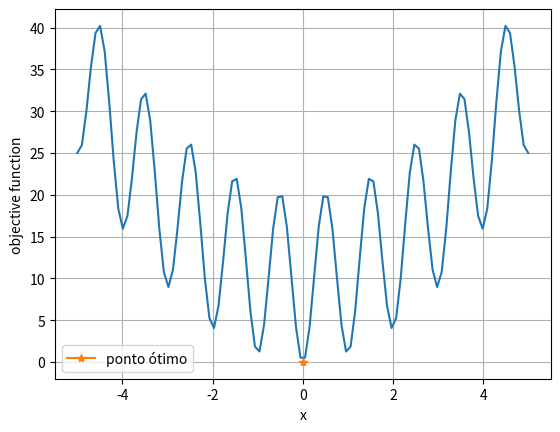

Generate this figure with matplotlib:
# -*- coding: utf-8 -*-
"""
Universidade Federal Fluminense
Departamento de Engenharia Química e de Petróleo
[redacted]
[redacted]
"""

"""
Seepest Descent Algorithm

x0-> estimativa inicial
derive1 -> primeira derivada da função
derive2 -> segunda derivada da função
alpha -> passo da otimização (learning rate)
maxiter -> número máximo de iterações
tol -> tolerância para convergência    

"""

import numpy as np
import matplotlib as mpl
import matplotlib.pyplot as plt
import math

# Função objetivo
def func(x):
    return 10 + x**2 - 10*np.cos(2*math.pi*x)

# Primeira derivada
def derive1(x,h):
    
    dfdx = ( ( func(x+h) - func(x-h) ) / (2*h) ) 
    return dfdx

# Segunda derivada
def derive2(x,h):
    
    df2dx2 = ( func(x+h) - 2*func(x) + func(x-h) ) / (h**2)
    return df2dx2

def newton(x0, maxiter, tol, h):
    x=x0 # estimativa inicial

    for i in range(maxiter): # dentro do número de iterações...
        
        alpha = 1/derive2(x,h)
            
        x_novo = x-alpha*derive1(x,h) # atualização do valor
        if abs(x_novo-x) < tol: # se a tolerância for estabelecida...
            print("algoritmo convergiu para x=", x_novo)
            return x_novo # retorna o valor atual
            break # interrompe
        x = x_novo # caso contrário, atualiza valor e continua
        print("Iteração", i)
        print("x =", x)
    return x_novo # no final retorna o último valor

yi=[]
x_novo=[]

# Valores dos parâmetros
x0 = 0.1

# Chamada da função:
    
# xopt-> ponto ótimo    
    
x_opt = newton(x0, maxiter=5000, tol=0.0001, h=1e-5)

#Plotagem
x = np.linspace(-5, 5, 100)
fig, ax = plt.subplots()
ax.plot(x,func(x))
ax.plot(x_opt, func(x_opt), marker='*', label="ponto ótimo")
ax.grid()
ax.set_xlabel("x")
ax.set_ylabel("objective function")
ax.legend()